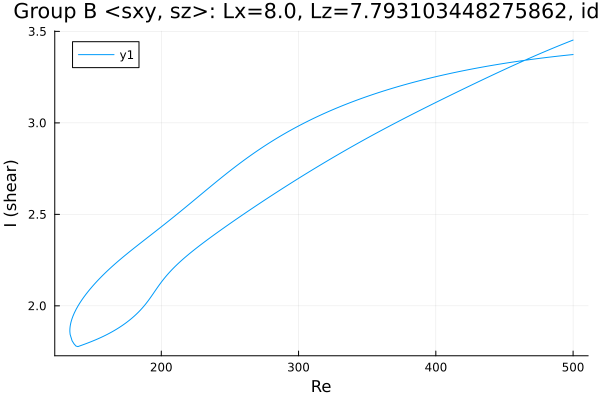

Source data for this figure (header and first rows):
Re, shear
500.0, 3.373
498.6, 3.372
497.2, 3.371
495.8, 3.37
494.4, 3.369
493, 3.368
491.6, 3.367
490.1, 3.366
488.7, 3.364
487.3, 3.363
485.9, 3.362
484.5, 3.361
483.1, 3.36
481.7, 3.358
480.2, 3.357
478.8, 3.356
477.4, 3.354
476, 3.353
474.6, 3.352
473.2, 3.35
471.8, 3.349
470.3, 3.348
468.9, 3.346
467.5, 3.345
466.1, 3.343
464.7, 3.342
463.3, 3.34
461.9, 3.339
460.4, 3.337
459, 3.336
457.6, 3.334
456.2, 3.333
454.8, 3.331
453.4, 3.329
452, 3.328
450.5, 3.326
449.1, 3.324
447.7, 3.323
446.3, 3.321
444.9, 3.319
443.5, 3.317
442.1, 3.316
440.6, 3.314
439.2, 3.312
437.8, 3.31
436.4, 3.308
435, 3.306
433.6, 3.304
432.2, 3.303
430.7, 3.301
429.3, 3.299
427.9, 3.297
426.5, 3.295
425.1, 3.293
423.7, 3.291
422.3, 3.288
420.8, 3.286
419.4, 3.284
418, 3.282
416.6, 3.28
... 524 more rows
